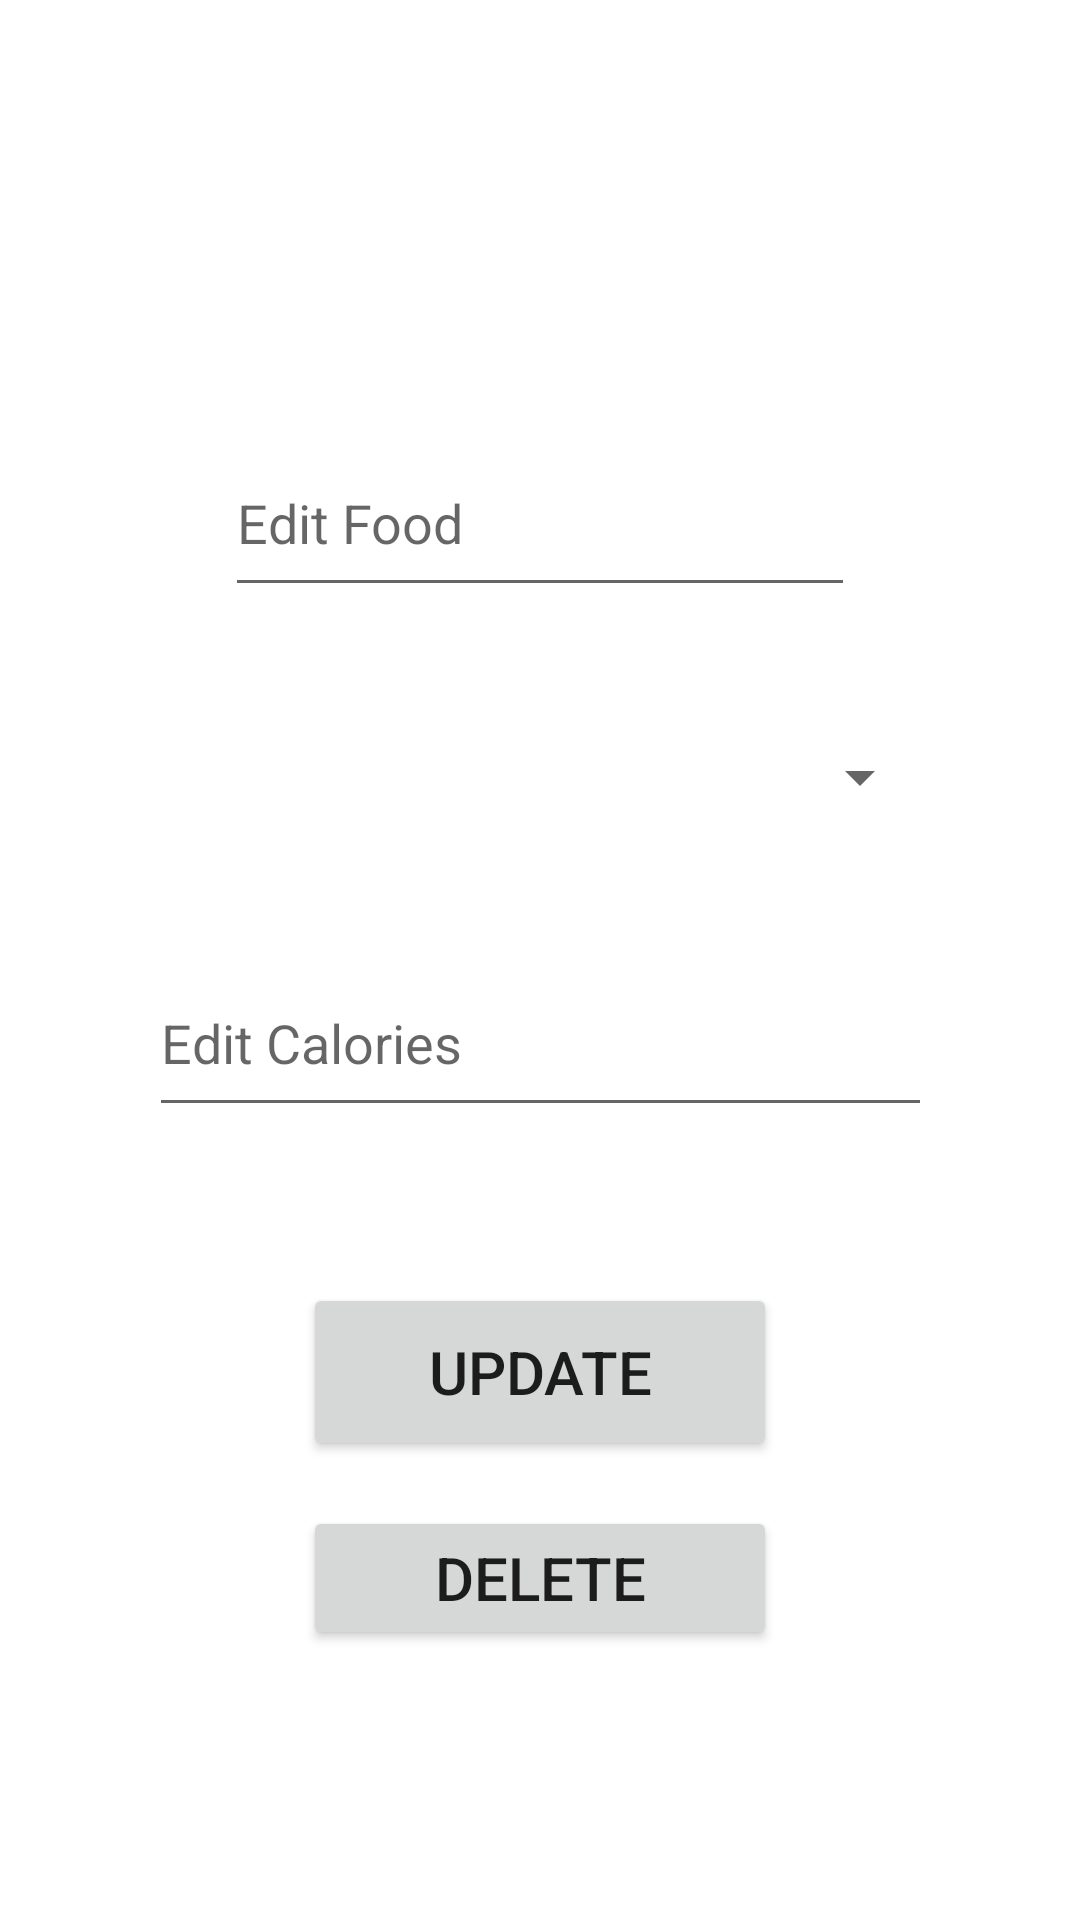

Produce the Android XML layout that renders to this screen, including the resource entries it uses.
<!-- AndroidManifest.xml: application theme Theme.FirstNutritionProject -->
<!-- res/layout/fragment_update.xml -->
<?xml version="1.0" encoding="utf-8"?>
<androidx.constraintlayout.widget.ConstraintLayout xmlns:android="http://schemas.android.com/apk/res/android"
    xmlns:app="http://schemas.android.com/apk/res-auto"
    android:layout_width="match_parent"
    android:layout_height="match_parent">

    <EditText
        android:id="@+id/foodUpdate"
        android:layout_width="0dp"
        android:layout_height="0dp"
        android:layout_marginStart="75dp"
        android:layout_marginTop="143dp"
        android:layout_marginEnd="75dp"
        android:layout_marginBottom="27dp"
        android:ems="10"
        android:hint="Edit Food"
        android:inputType="text"
        app:layout_constraintBottom_toTopOf="@+id/typeUpdate"
        app:layout_constraintEnd_toEndOf="parent"
        app:layout_constraintStart_toStartOf="parent"
        app:layout_constraintTop_toTopOf="parent" />

    <Spinner
        android:id="@+id/typeUpdate"
        android:layout_width="261dp"
        android:layout_height="0dp"
        android:layout_marginBottom="28dp"
        app:layout_constraintBottom_toTopOf="@+id/caloriesUpdate"
        app:layout_constraintEnd_toEndOf="parent"
        app:layout_constraintStart_toStartOf="parent"
        app:layout_constraintTop_toBottomOf="@+id/foodUpdate" />


    <EditText
        android:id="@+id/caloriesUpdate"
        android:layout_width="261dp"
        android:layout_height="0dp"
        android:layout_marginBottom="52dp"
        android:ems="10"
        android:hint="Edit Calories"
        android:inputType="number"
        app:layout_constraintBottom_toTopOf="@+id/confrimUpdate"
        app:layout_constraintEnd_toEndOf="parent"
        app:layout_constraintStart_toStartOf="parent"
        app:layout_constraintTop_toBottomOf="@+id/typeUpdate" />

    <Button
        android:id="@+id/confrimUpdate"
        android:layout_width="158dp"
        android:layout_height="0dp"
        android:layout_marginBottom="153dp"
        android:text="Update"
        android:textSize="20sp"
        app:layout_constraintBottom_toBottomOf="parent"
        app:layout_constraintEnd_toEndOf="parent"
        app:layout_constraintStart_toStartOf="parent"
        app:layout_constraintTop_toBottomOf="@+id/caloriesUpdate" />

    <Button
        android:id="@+id/deleteButton"
        android:layout_width="158dp"
        android:layout_height="0dp"
        android:textSize="20dp"
        android:text="Delete"
        android:layout_marginTop="15dp"
        app:layout_constraintBaseline_toBottomOf="parent"
        app:layout_constraintEnd_toEndOf="parent"
        app:layout_constraintStart_toStartOf="parent"
        app:layout_constraintTop_toBottomOf="@+id/confrimUpdate"/>
</androidx.constraintlayout.widget.ConstraintLayout>
<!-- resources referenced by this layout -->
<resources>
  <style name="Theme.FirstNutritionProject" parent="Base.Theme.FirstNutritionProject" />
  <style name="Base.Theme.FirstNutritionProject" parent="Theme.MaterialComponents.Light.DarkActionBar">
          
          
      </style>
</resources>
